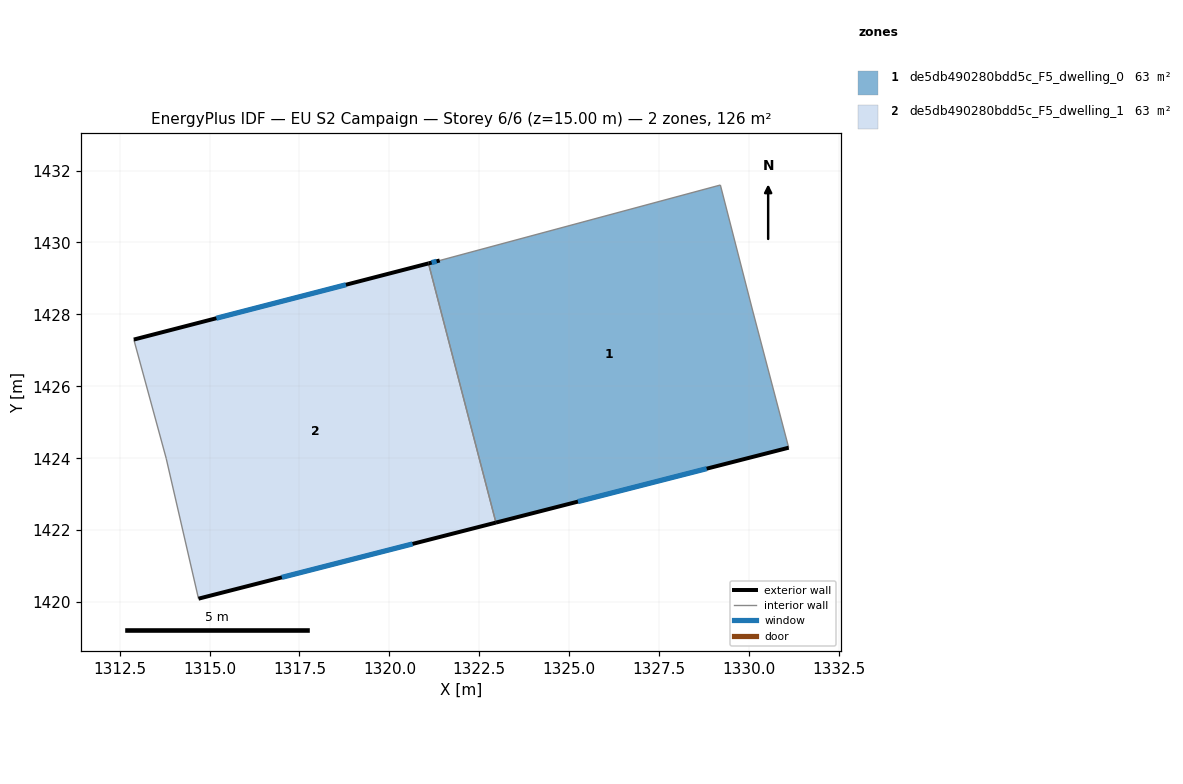
=== STOREY PLAN SPEC (per zone: floor XY polygon, exterior-wall plan segments, windows/doors) ===
zone 1: de5db490280bdd5c_F5_dwelling_0  (63.0 m²)
  floor: (1329.20, 1431.60) (1330.10, 1428.10) (1331.10, 1424.29) (1322.96, 1422.21) (1321.09, 1429.42) (1321.40, 1429.50)
  exterior wall: (1322.96, 1422.21) – (1331.10, 1424.29)  [8.4 m]
    window: (1325.24, 1422.79) – (1328.82, 1423.71)  [4.9 m²]
  exterior wall: (1321.40, 1429.50) – (1321.09, 1429.42)  [0.3 m]
    window: (1321.31, 1429.48) – (1321.18, 1429.44)  [0.2 m²]
  interior walls: 4
zone 2: de5db490280bdd5c_F5_dwelling_1  (63.0 m²)
  floor: (1321.09, 1429.42) (1322.96, 1422.21) (1314.69, 1420.09) (1313.79, 1424.00) (1312.89, 1427.30)
  exterior wall: (1321.09, 1429.42) – (1312.89, 1427.30)  [8.5 m]
    window: (1318.79, 1428.82) – (1315.19, 1427.89)  [4.9 m²]
  exterior wall: (1314.69, 1420.09) – (1322.96, 1422.21)  [8.5 m]
    window: (1317.01, 1420.69) – (1320.65, 1421.62)  [5.0 m²]
  interior walls: 3

=== DERIVED (storey summary) ===
Building: EU S2 Campaign
Storey: 6 of 6  (floor level z = 15.00 m)
Storey gross floor area: 125.9 m²
Zones on this storey: 2
  - de5db490280bdd5c_F5_dwelling_0: floor 63.0 m²; exterior wall 8.7 m (26.2 m²); 2 window(s) 5.1 m²; WWR 19.3%
  - de5db490280bdd5c_F5_dwelling_1: floor 63.0 m²; exterior wall 17.0 m (51.0 m²); 2 window(s) 9.9 m²; WWR 19.3%
Zone adjacency (shared interzone walls):
  - de5db490280bdd5c_F5_dwelling_0 ↔ de5db490280bdd5c_F5_dwelling_1